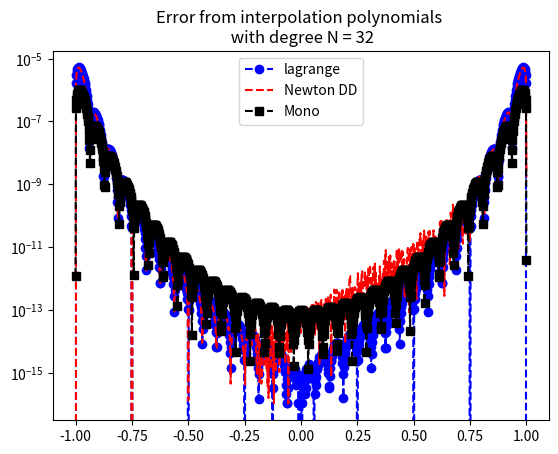

Source code (Python):
import numpy as np
import numpy.linalg as la
import matplotlib.pyplot as plt

def driver():


    f = lambda x: np.sinc(5*x) #1/(1 + (10*x)**2)

    N = 32
    ''' interval'''
    a = -1
    b = 1
   
   
    ''' create equispaced interpolation nodes'''
    xint = np.linspace(a,b,N+1)
    
    ''' create interpolation data'''
    yint = f(xint)
    
    ''' create points for evaluating the Lagrange interpolating polynomial'''
    Neval = 1000
    xeval = np.linspace(a,b,Neval+1)
    yeval_l= np.zeros(Neval+1)
    yeval_dd = np.zeros(Neval+1)
    yeval_mono = np.zeros(Neval+1)

    # Monomial Expansion
    a_coeff = monomial_exp(f, N)
    yeval_mono = np.polyval(a_coeff,xeval)
  
    '''Initialize and populate the first columns of the 
     divided difference matrix. We will pass the x vector'''
    y = np.zeros( (N+1, N+1) )
     
    for j in range(N+1):
       y[j][0]  = yint[j]

    y = dividedDiffTable(xint, y, N+1)
    ''' evaluate lagrange poly '''
    for kk in range(Neval+1):
       yeval_l[kk] = eval_lagrange(xeval[kk],xint,yint,N)
       yeval_dd[kk] = evalDDpoly(xeval[kk],xint,y,N)
          
    


    ''' create vector with exact values'''
    fex = f(xeval)
       

    #plt.figure()    
    #plt.plot(xeval,fex,'ro-',label='f(x)')
    #plt.plot(xeval,yeval_l,'bs--', label='lagrange') 
    #plt.plot(xeval,yeval_dd,'c.--', label='Newton DD')
    #plt.plot(xeval,yeval_mono,'k.--', label='Mono')
    #plt.legend()

    plt.figure() 
    err_l = abs(yeval_l-fex)
    err_dd = abs(yeval_dd-fex)
    err_mono = abs(yeval_mono - fex)
    plt.title("Error from interpolation polynomials \n with degree N = " + str(N))
    plt.semilogy(xeval,err_l,'bo--',label='lagrange')
    plt.semilogy(xeval,err_dd,'r--',label='Newton DD')
    plt.semilogy(xeval,err_mono,'ks--',label='Mono')
    plt.legend(['lagrange','Newton DD', 'Mono'])
    plt.show()

def eval_lagrange(xeval,xint,yint,N):

    lj = np.ones(N+1)
    
    for count in range(N+1):
       for jj in range(N+1):
           if (jj != count):
              lj[count] = lj[count]*(xeval - xint[jj])/(xint[count]-xint[jj])

    yeval = 0.
    
    for jj in range(N+1):
       yeval = yeval + yint[jj]*lj[jj]
  
    return(yeval)
  
    


''' create divided difference matrix'''
def dividedDiffTable(x, y, n):
 
    for i in range(1, n):
        for j in range(n - i):
            y[j][i] = ((y[j][i - 1] - y[j + 1][i - 1]) /
                                     (x[j] - x[i + j]));
    return y;
    
def evalDDpoly(xval, xint,y,N):
    ''' evaluate the polynomial terms'''
    ptmp = np.zeros(N+1)
    
    ptmp[0] = 1.
    for j in range(N):
      ptmp[j+1] = ptmp[j]*(xval-xint[j])
     
    '''evaluate the divided difference polynomial'''
    yeval = 0.
    for j in range(N+1):
       yeval = yeval + y[0][j]*ptmp[j]  

    return yeval

def monomial_exp(f, Neval):
    xeval = np.zeros(Neval+1)
    yeval = np.zeros(Neval+1)

    h = 2/(Neval-1)
    for j in range(Neval+1):
        xeval[j] = -1 + (j - 1)*h
        yeval[j] = f(xeval[j])

    print(len(xeval))
    V = np.vander(xeval)
    a_coeff = np.linalg.solve(V,yeval)

    return a_coeff


driver()        